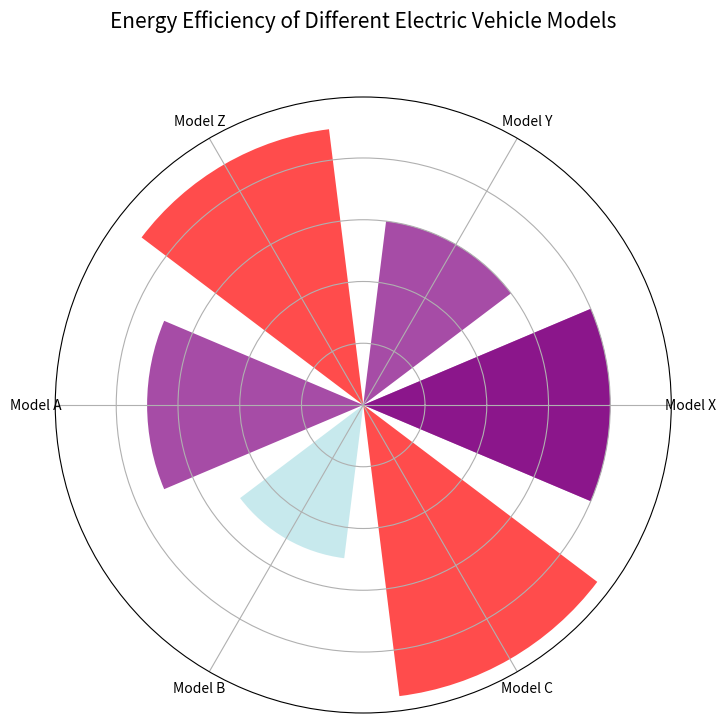

Reproduce this figure in Python.
import pandas as pd 

data = [
    {
        "model": "Model X",
        "efficiency": 80,
        "efficiency_category": "Medium"
    },
    {
        "model": "Model Y",
        "efficiency": 60,
        "efficiency_category": "Medium"
    },
    {
        "model": "Model Z",
        "efficiency": 90,
        "efficiency_category": "High"
    },
    {
        "model": "Model A",
        "efficiency": 70,
        "efficiency_category": "Medium"
    },
    {
        "model": "Model B",
        "efficiency": 50,
        "efficiency_category": "Low"
    },
    {
        "model": "Model C",
        "efficiency": 95,
        "efficiency_category": "High"
    }
]

df = pd.DataFrame(data)

import matplotlib.pyplot as plt
import numpy as np

colors = {'Low': 'powderblue', 'Medium': 'purple', 'High': 'red'}

num_models = len(df['model'])
angles = np.linspace(0, 2 * np.pi, num_models, endpoint=False).tolist()


df = df.set_index('model')
df = df.reindex(index=df.index.tolist() + [df.index[0]])
values = df['efficiency'].tolist()
angles += angles[:1]

fig, ax = plt.subplots(figsize=(8, 8), subplot_kw=dict(polar=True))
bars = ax.bar(angles, values, color=[colors[cat] for cat in df['efficiency_category']], alpha=0.7)

ax.set_yticklabels([])
ax.set_xticks(angles[:-1])
ax.set_xticklabels(df.index[:-1])

plt.title('Energy Efficiency of Different Electric Vehicle Models', size=15, color='black', y=1.1)
plt.show()